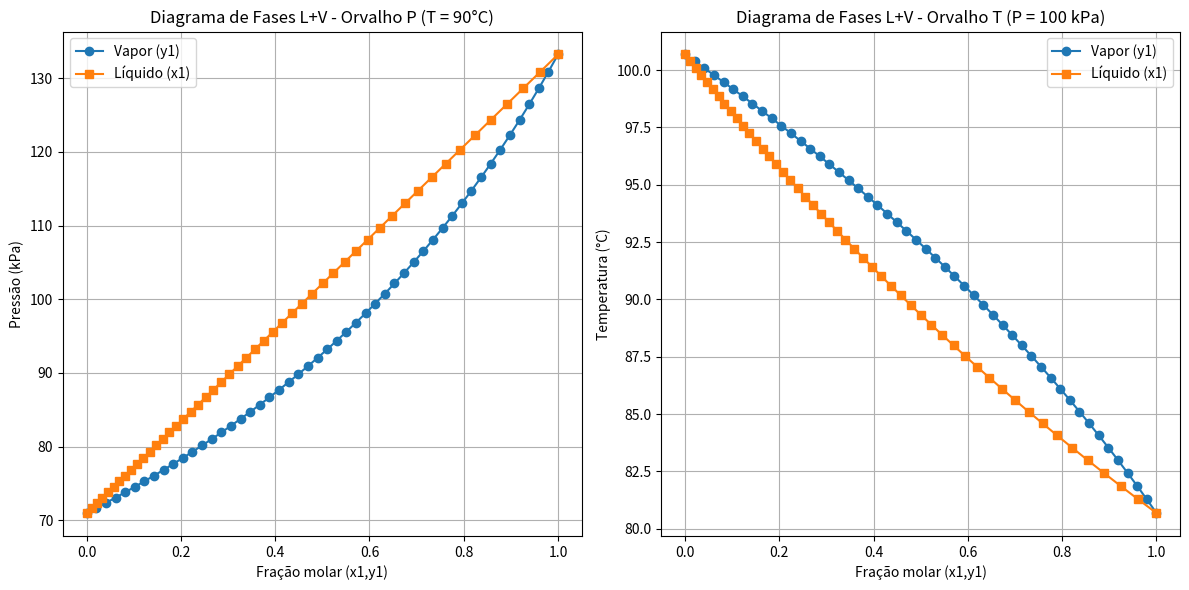

Recreate this plot in Python.
# Acetonitrila (1) e Nitrometano (2), T[°C] e Psat[kPa]; Orvalho P=(T=90°C); Orvalho T=(P=100kPa)
import numpy as np
import matplotlib.pyplot as plt
from scipy.optimize import fsolve

T = 90  # Temperatura para orvalho P
P = 100  # Pressão para orvalho T
N = 50 # Número de pontos a serem traçados

# Função para calcular as pressões de saturação (Lei de Raoult)
def P1sat(T):
    return np.exp(14.2724 - 2945.47 / (T + 224))
def P2sat(T):
    return np.exp(14.2043 - 2972.64 / (T + 209))

def orvalho_P(T, N=N):# Função para calcular orvalho P (T cte)
    y1 = np.linspace(0, 1, N)
    y2 = 1 - y1
    P = 1 / (y1 / P1sat(T) + y2 / P2sat(T))  # Pressão total
    x1 = (y1 * P) / P1sat(T)
    return y1, x1, P

def objetivo_orvalho_T(T, y1, P):# Função objetivo para encontrar o orvalho T
    y2 = 1 - y1
    return P - 1 / (y1 / P1sat(T) + y2 / P2sat(T))

def orvalho_T(P, N=N, tol=1e-11, max_iter=1000):# Função para calcular orvalho T (P cte) com precisão ajustada
    y1 = np.linspace(0, 1, N)
    T_orvalho = []
    x1_orvalho = []
    for y1i in y1:
        # Resolve T para cada fração molar y1i, com chute inicial T=90°C
        T = fsolve(objetivo_orvalho_T, 90, args=(y1i, P), xtol=tol, maxfev=max_iter)[0]
        T_orvalho.append(T)
        x1_orvalho.append((y1i * P) / P1sat(T))
    return y1, x1_orvalho, T_orvalho

y1_P, x1_P, P_values = orvalho_P(T)# Cálculo para orvalho P (T cte)
y1_T, x1_T, T_values = orvalho_T(P, tol=1e-11, max_iter=1000)# Cálculo para orvalho T (P cte), ajustando a tolerância

print("\nORVALHO P (T = 90°C):")# Output orvalho P
for i in range(len(P_values)):
    print(f"Iteração{i+1}, x1 = {x1_P[i]:.5f}, y1 = {y1_P[i]:.5f}, P = {P_values[i]:.5f} kPa")

print("\nORVALHO T (P = 100 kPa):")# Output orvalho T
for i in range(len(T_values)):
    print(f"Iteração{i+1}, x1 = {x1_T[i]:.5f}, y1 = {y1_T[i]:.5f}, T = {T_values[i]:.5f} °C")

plt.figure(figsize=(12, 6))# Plotagem dos gráficos
plt.subplot(1, 2, 1)# Gráfico 1: Orvalho P (T cte)
plt.plot(y1_P, P_values, label="Vapor (y1)", marker='o')
plt.plot(x1_P, P_values, label="Líquido (x1)", marker='s')
plt.title(f"Diagrama de Fases L+V - Orvalho P (T = {T}°C)")
plt.xlabel("Fração molar (x1,y1)")
plt.ylabel("Pressão (kPa)")
plt.legend()
plt.grid(True)
plt.subplot(1, 2, 2) # Gráfico 2: Orvalho T (P cte)
plt.plot(y1_T, T_values, label="Vapor (y1)", marker='o')
plt.plot(x1_T, T_values, label="Líquido (x1)", marker='s')
plt.title(f"Diagrama de Fases L+V - Orvalho T (P = {P} kPa)")
plt.xlabel("Fração molar (x1,y1)")
plt.ylabel("Temperatura (°C)")
plt.legend()
plt.grid(True)
plt.tight_layout()
plt.show()